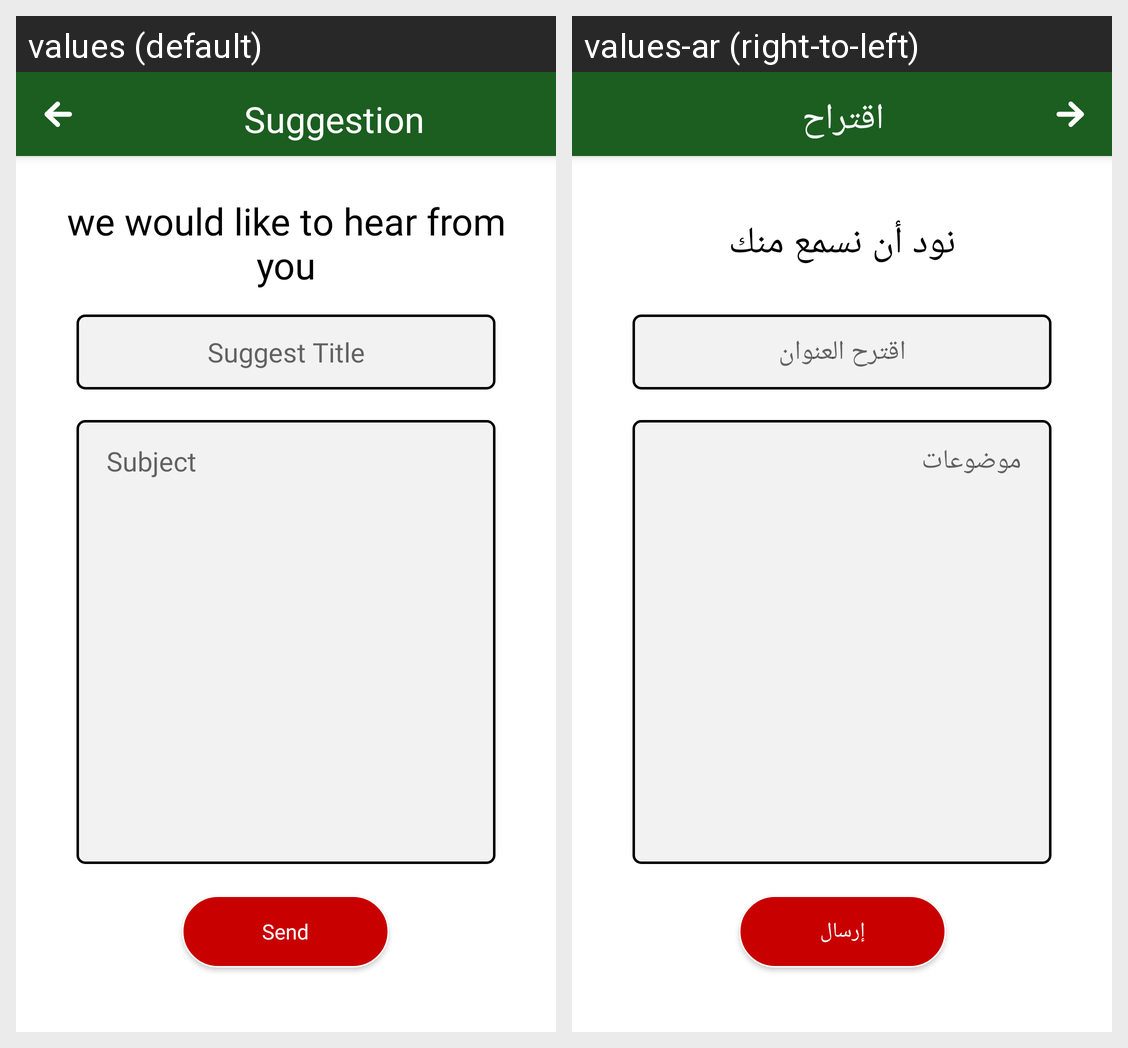

Strings drawn on this Android screen and how each of the app's shown locales translates them:
Android screen res/layout/activity_suggestions.xml rendered under 2 locales, left to right: values (default), values-ar (right-to-left). Device: Nexus 5 (rendered at 1080×1920; each locale shown at half size, 540×960, under a caption strip naming it); theme Theme.AmpassadorsApp.
Strings drawn on this screen, with the default value and each locale's value (text and hints the layout hard-codes, and strings that could not be matched under every locale, appear in the picture but are not listed):

title
  values: we would like to hear from you
  values-ar: نود أن نسمع منك

suggest_title
  values: Suggest Title
  values-ar: اقترح العنوان

subject
  values: Subject
  values-ar: موضوعات

send_btn
  values: Send
  values-ar: إرسال

Suggestion
  values: Suggestion
  values-ar: اقتراح
